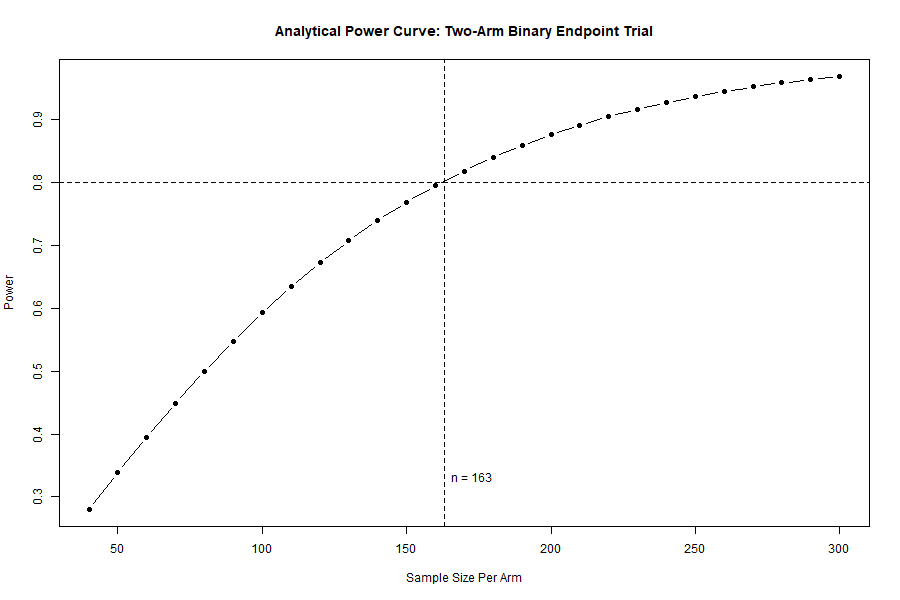

The file beside this chart, header and first rows:
n_per_arm, power
40, 0.2805
50, 0.3388
60, 0.3951
70, 0.4489
80, 0.4998
90, 0.5477
100, 0.5924
110, 0.6338
120, 0.672
130, 0.707
140, 0.7389
150, 0.768
160, 0.7942
170, 0.8179
180, 0.8393
190, 0.8583
200, 0.8754
210, 0.8906
220, 0.9041
230, 0.9161
240, 0.9267
250, 0.9361
260, 0.9443
270, 0.9516
280, 0.9579
290, 0.9635
300, 0.9684
